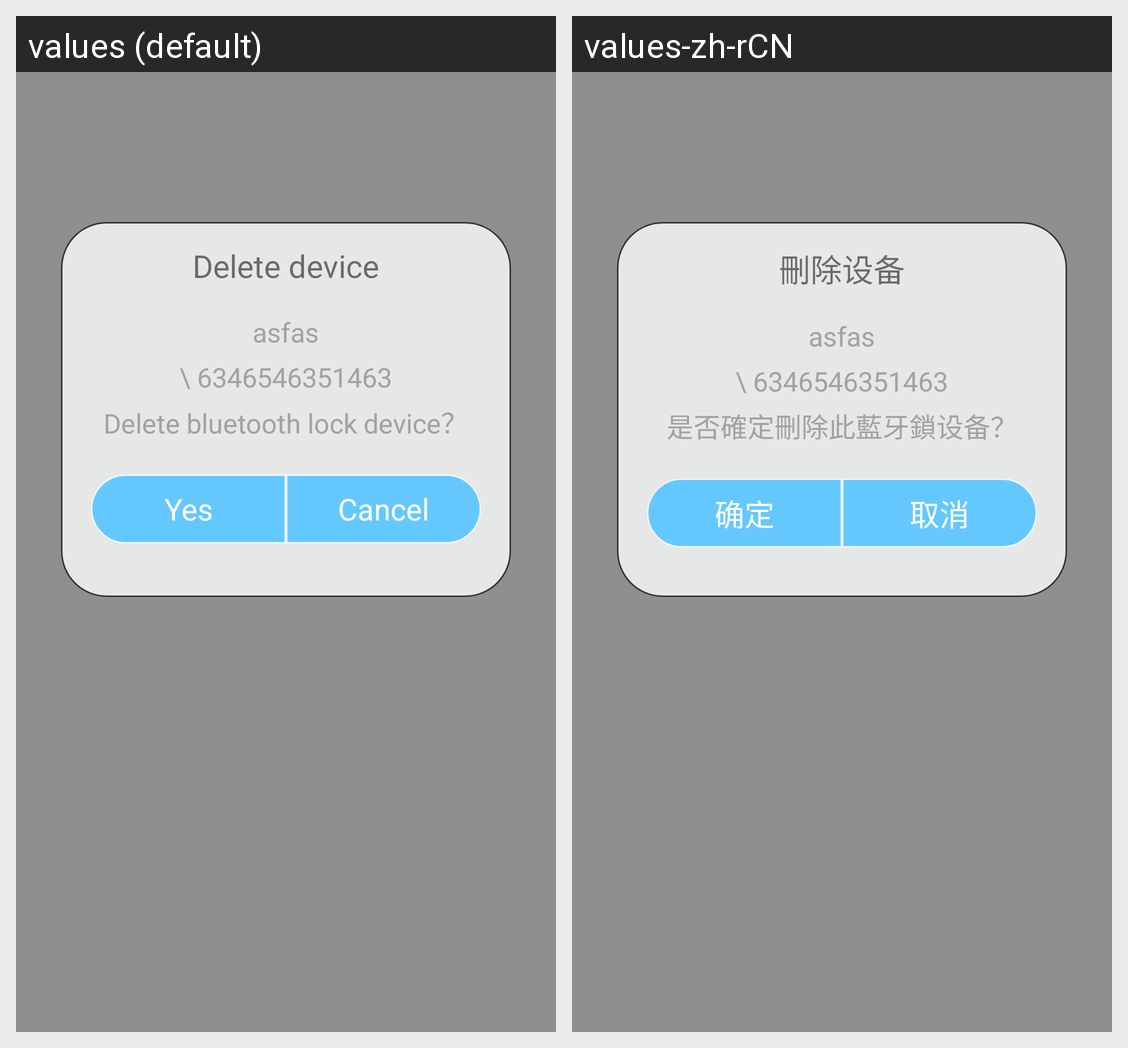

The same Android screen rendered under two of its app's locales, left to right. List the strings drawn on it with the default value and each locale's translation.
Android screen res/layout/activity_pop6.xml rendered under 2 locales, left to right: values (default), values-zh-rCN. Device: Nexus 5 (rendered at 1080×1920; each locale shown at half size, 540×960, under a caption strip naming it); theme Theme.MaterialComponents.DayNight.NoActionBar.
Strings drawn on this screen, with the default value and each locale's value (text and hints the layout hard-codes, and strings that could not be matched under every locale, appear in the picture but are not listed):

del_device
  values: Delete device
  values-zh-rCN: 刪除设备

sure_del_dev
  values: Delete bluetooth lock device？
  values-zh-rCN: 是否確定刪除此藍牙鎖设备？

sure
  values: Yes
  values-zh-rCN: 确定

cancle
  values: Cancel
  values-zh-rCN: 取消
